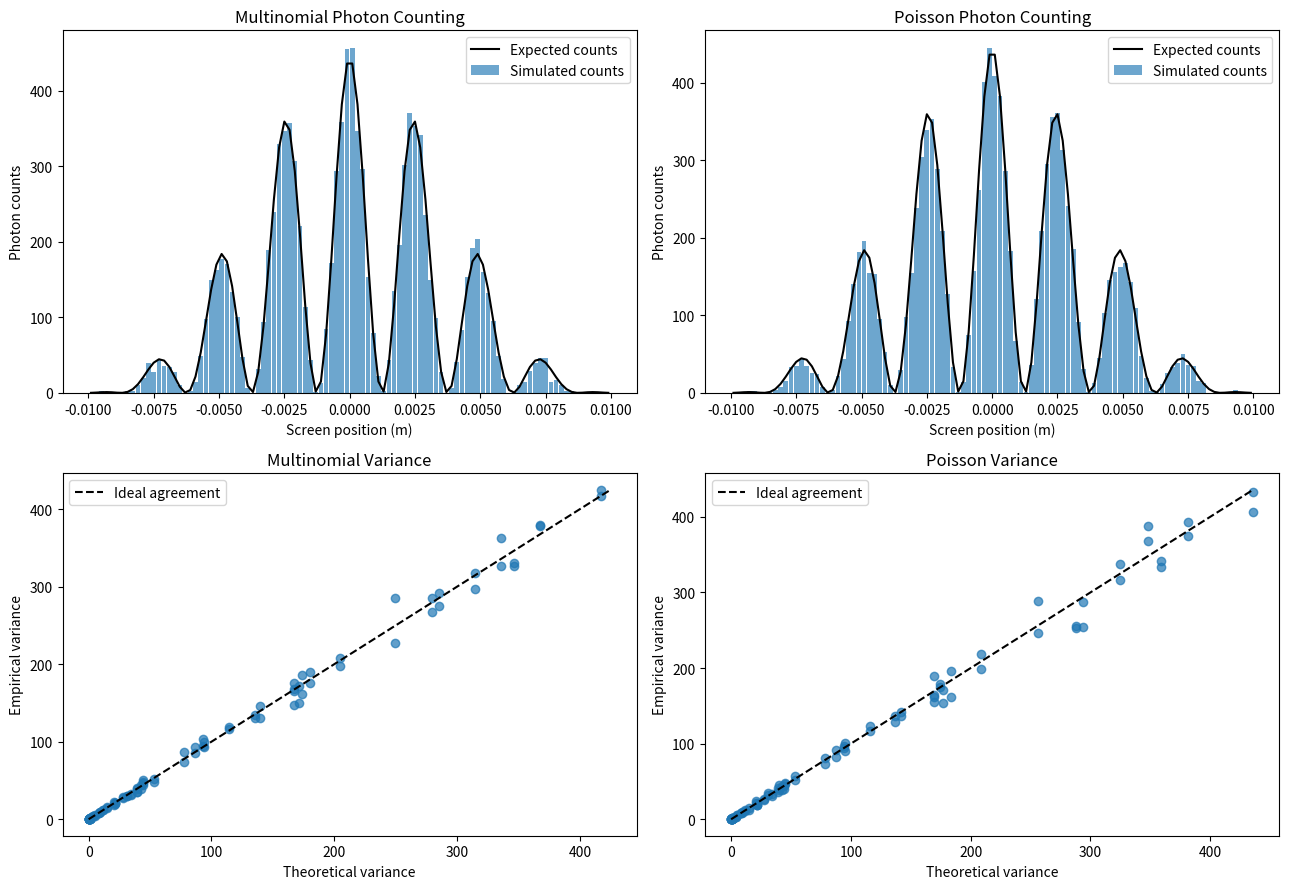

The matplotlib source for this figure: (Note: this script raises an exception after producing the figure.)

import numpy as np
import matplotlib.pyplot as plt


def calculate_probability_density(x):
    """Calculate the normalized double-slit probability density."""

    wavelength = 500e-9
    screen_distance = 1.0
    slit_width = 50e-6
    slit_separation = 200e-6

    u = np.pi * slit_width * x / (wavelength * screen_distance)
    single_slit = np.sinc(u / np.pi)

    phase = (
        np.pi * slit_separation * x
        / (wavelength * screen_distance)
    )

    amplitude = 2.0 * single_slit * np.cos(phase)
    intensity = np.abs(amplitude) ** 2

    normalization = np.sum(intensity)

    return intensity / normalization


def main():

    rng = np.random.default_rng(42)

    # Detector configuration
    number_of_bins = 100
    total_photons = 10000
    number_of_trials = 500

    # Define spatial bins
    bin_edges = np.linspace(-0.01, 0.01, number_of_bins + 1)
    x = 0.5 * (bin_edges[:-1] + bin_edges[1:])
    bin_widths = np.diff(bin_edges)

    # Calculate probability density at bin centers
    probability_density = calculate_probability_density(x)

    # Normalize bin probabilities
    bin_probabilities = probability_density * bin_widths
    bin_probabilities /= np.sum(bin_probabilities)

    # Expected counts
    expected_counts = total_photons * bin_probabilities

    # Multinomial model: fixed total number of photons
    multinomial_sample = rng.multinomial(
        total_photons,
        bin_probabilities
    )

    # Poisson model: independent photon counts
    poisson_sample = rng.poisson(expected_counts)

    # Repeat experiments
    multinomial_trials = np.array([
        rng.multinomial(total_photons, bin_probabilities)
        for _ in range(number_of_trials)
    ])

    poisson_trials = np.array([
        rng.poisson(expected_counts)
        for _ in range(number_of_trials)
    ])

    # Empirical variances
    multinomial_variance = np.var(multinomial_trials, axis=0)
    poisson_variance = np.var(poisson_trials, axis=0)

    # Theoretical variances
    theoretical_multinomial_variance = (
        total_photons
        * bin_probabilities
        * (1 - bin_probabilities)
    )

    theoretical_poisson_variance = expected_counts

    # Create figure
    fig, axes = plt.subplots(2, 2, figsize=(13, 9))

    # Multinomial count distribution
    axes[0, 0].bar(
        x,
        multinomial_sample,
        width=0.00018,
        alpha=0.65,
        label="Simulated counts"
    )
    axes[0, 0].plot(
        x,
        expected_counts,
        color="black",
        linewidth=1.5,
        label="Expected counts"
    )
    axes[0, 0].set_title("Multinomial Photon Counting")
    axes[0, 0].set_xlabel("Screen position (m)")
    axes[0, 0].set_ylabel("Photon counts")
    axes[0, 0].legend()

    # Poisson count distribution
    axes[0, 1].bar(
        x,
        poisson_sample,
        width=0.00018,
        alpha=0.65,
        label="Simulated counts"
    )
    axes[0, 1].plot(
        x,
        expected_counts,
        color="black",
        linewidth=1.5,
        label="Expected counts"
    )
    axes[0, 1].set_title("Poisson Photon Counting")
    axes[0, 1].set_xlabel("Screen position (m)")
    axes[0, 1].set_ylabel("Photon counts")
    axes[0, 1].legend()

    # Multinomial variance comparison
    axes[1, 0].scatter(
        theoretical_multinomial_variance,
        multinomial_variance,
        alpha=0.7
    )

    maximum = max(
        np.max(theoretical_multinomial_variance),
        np.max(multinomial_variance)
    )

    axes[1, 0].plot(
        [0, maximum],
        [0, maximum],
        "k--",
        label="Ideal agreement"
    )
    axes[1, 0].set_title("Multinomial Variance")
    axes[1, 0].set_xlabel("Theoretical variance")
    axes[1, 0].set_ylabel("Empirical variance")
    axes[1, 0].legend()

    # Poisson variance comparison
    axes[1, 1].scatter(
        theoretical_poisson_variance,
        poisson_variance,
        alpha=0.7
    )

    maximum = max(
        np.max(theoretical_poisson_variance),
        np.max(poisson_variance)
    )

    axes[1, 1].plot(
        [0, maximum],
        [0, maximum],
        "k--",
        label="Ideal agreement"
    )
    axes[1, 1].set_title("Poisson Variance")
    axes[1, 1].set_xlabel("Theoretical variance")
    axes[1, 1].set_ylabel("Empirical variance")
    axes[1, 1].legend()

    plt.tight_layout()

    # Save figure
    plt.savefig(
        "figures/photon_counting_statistics.png",
        dpi=300,
        bbox_inches="tight"
    )

    print("Photon counting statistics simulation completed.")
    print(f"Multinomial total: {np.sum(multinomial_sample)}")
    print(f"Poisson total: {np.sum(poisson_sample)}")
    print("Figure saved: photon_counting_statistics.png")

    plt.show()


if __name__ == "__main__":
    main()
